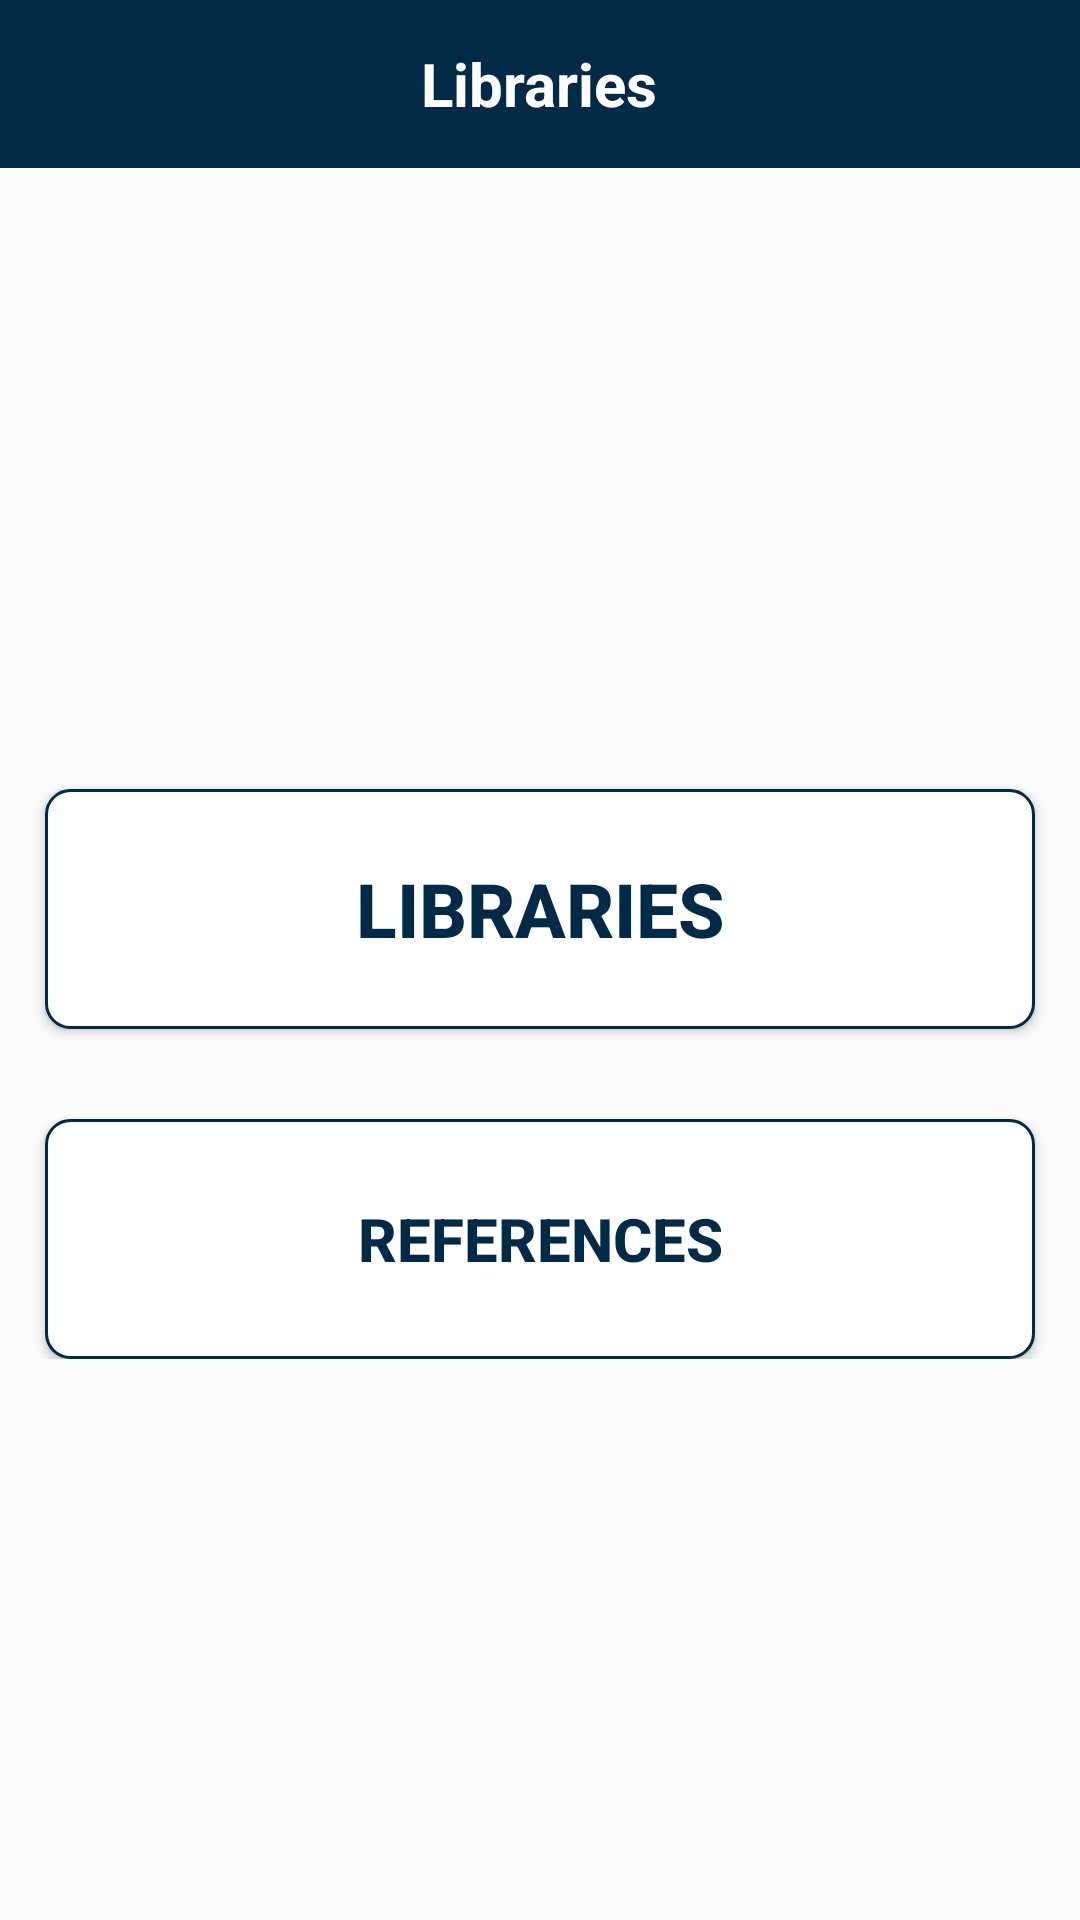

Here is an Android app screen rendered from its layout file. Give the layout XML and the strings, colors and styles it references.
<!-- AndroidManifest.xml: application theme AppTheme -->
<!-- res/layout/activity_database.xml -->
<?xml version="1.0" encoding="utf-8"?>
<layout xmlns:android="http://schemas.android.com/apk/res/android"
    xmlns:app="http://schemas.android.com/apk/res-auto"
    xmlns:tools="http://schemas.android.com/tools">

    <data>
        <variable
            name="event"
            type="com.topbusiness.scientificresearch.userEventsListener.UserListener"/>
    </data>
<ScrollView
    android:layout_width="match_parent"
    android:layout_height="match_parent"
    android:fillViewport="true"
    android:fitsSystemWindows="true"
    tools:context="com.topbusiness.scientificresearch.activities.EfadaOrderActivity">



    <LinearLayout
        android:layout_width="match_parent"
        android:layout_height="wrap_content"
        android:orientation="vertical"
        >
        <com.google.android.material.appbar.AppBarLayout
            android:layout_width="match_parent"
            android:layout_height="wrap_content">
            <androidx.appcompat.widget.Toolbar
                android:layout_width="match_parent"
                android:layout_height="?attr/actionBarSize"
                android:background="@color/ko7ly"
                app:contentInsetEnd="0dp"
                app:contentInsetRight="0dp"
                app:contentInsetLeft="0dp"
                app:contentInsetStart="0dp"
                >
                <RelativeLayout
                    android:layout_width="match_parent"
                    android:layout_height="match_parent">
                    <ImageView
                        android:id="@+id/back"
                        android:layout_width="56dp"
                        android:layout_height="match_parent"
                        android:src="@drawable/back"
                        android:padding="12dp"
                        android:clickable="true"
                        android:onClick="@{event::onClickListener}"
                        android:layout_alignParentLeft="true"

                        />
                    <TextView
                        android:layout_width="wrap_content"
                        android:layout_height="wrap_content"
                        android:layout_centerInParent="true"
                        android:textColor="@color/white"
                        android:textStyle="bold"
                        android:textSize="20sp"
                        android:text="@string/database"
                        />
                </RelativeLayout>
            </androidx.appcompat.widget.Toolbar>
        </com.google.android.material.appbar.AppBarLayout>

        <FrameLayout
            android:layout_width="match_parent"
            android:layout_height="match_parent"
            >
            <LinearLayout
                android:layout_width="match_parent"
                android:layout_height="wrap_content"
                android:orientation="vertical"
                android:weightSum="2"
                android:layout_gravity="center"

                >
                <Button
                    android:id="@+id/other_library"
                    android:layout_width="match_parent"
                    android:layout_height="80dp"
                    android:layout_marginRight="15dp"
                    android:layout_marginLeft="15dp"
                    android:layout_marginTop="20dp"
                    android:background="@drawable/lib_btn_bg"
                    android:layout_marginBottom="10dp"
                    android:textColor="@color/colorPrimary"
                    android:textStyle="bold"
                    android:textSize="25sp"
                    android:text="@string/libs"
                    android:onClick="@{event::onClickListener}"

                    />
                <Button
                    android:id="@+id/btn_reference"
                    android:layout_width="match_parent"
                    android:layout_height="80dp"
                    android:layout_marginRight="15dp"
                    android:layout_marginLeft="15dp"
                    android:layout_marginTop="20dp"
                    android:background="@drawable/lib_btn_bg"
                    android:text="@string/references"
                    android:onClick="@{event::onClickListener}"
                    android:textColor="@color/colorPrimary"
                    android:textStyle="bold"
                    android:textSize="20sp"
                    />

            </LinearLayout>

        </FrameLayout>

    </LinearLayout>
</ScrollView>
</layout>
<!-- resources referenced by this layout -->
<resources>
  <color name="colorPrimary">#012a47</color>
  <color name="ko7ly">#012a47</color>
  <color name="white">#ffffff</color>
  <!-- drawable lib_btn_bg (drawable) -->
  <?xml version="1.0" encoding="utf-8"?>
  <selector xmlns:android="http://schemas.android.com/apk/res/android">
  
      <item android:state_pressed="false">
          <shape android:shape="rectangle">
              <corners android:radius="8dp"/>
              <stroke android:color="@color/colorPrimary" android:width="1dp"/>
              <solid android:color="@color/white"/>
          </shape>
      </item>
  
      <item android:state_pressed="true">
          <shape android:shape="rectangle">
              <corners android:radius="8dp"/>
              <stroke android:color="@color/colorPrimary" android:width="1dp"/>
              <solid android:color="@color/gray"/>
          </shape>
      </item>
  </selector>
  <string name="database">Libraries</string>
  <string name="libs">Libraries</string>
  <string name="references">References</string>
  <style name="AppTheme" parent="Theme.AppCompat.Light.NoActionBar">
          
          <item name="colorPrimary">@color/colorPrimary</item>
          <item name="colorPrimaryDark">@color/colorPrimaryDark</item>
          <item name="colorAccent">@color/colorAccent</item>
      </style>
  <color name="gray">#b3b3b3</color>
  <color name="colorPrimaryDark">#012a47</color>
  <color name="colorAccent">#012a47</color>
</resources>
